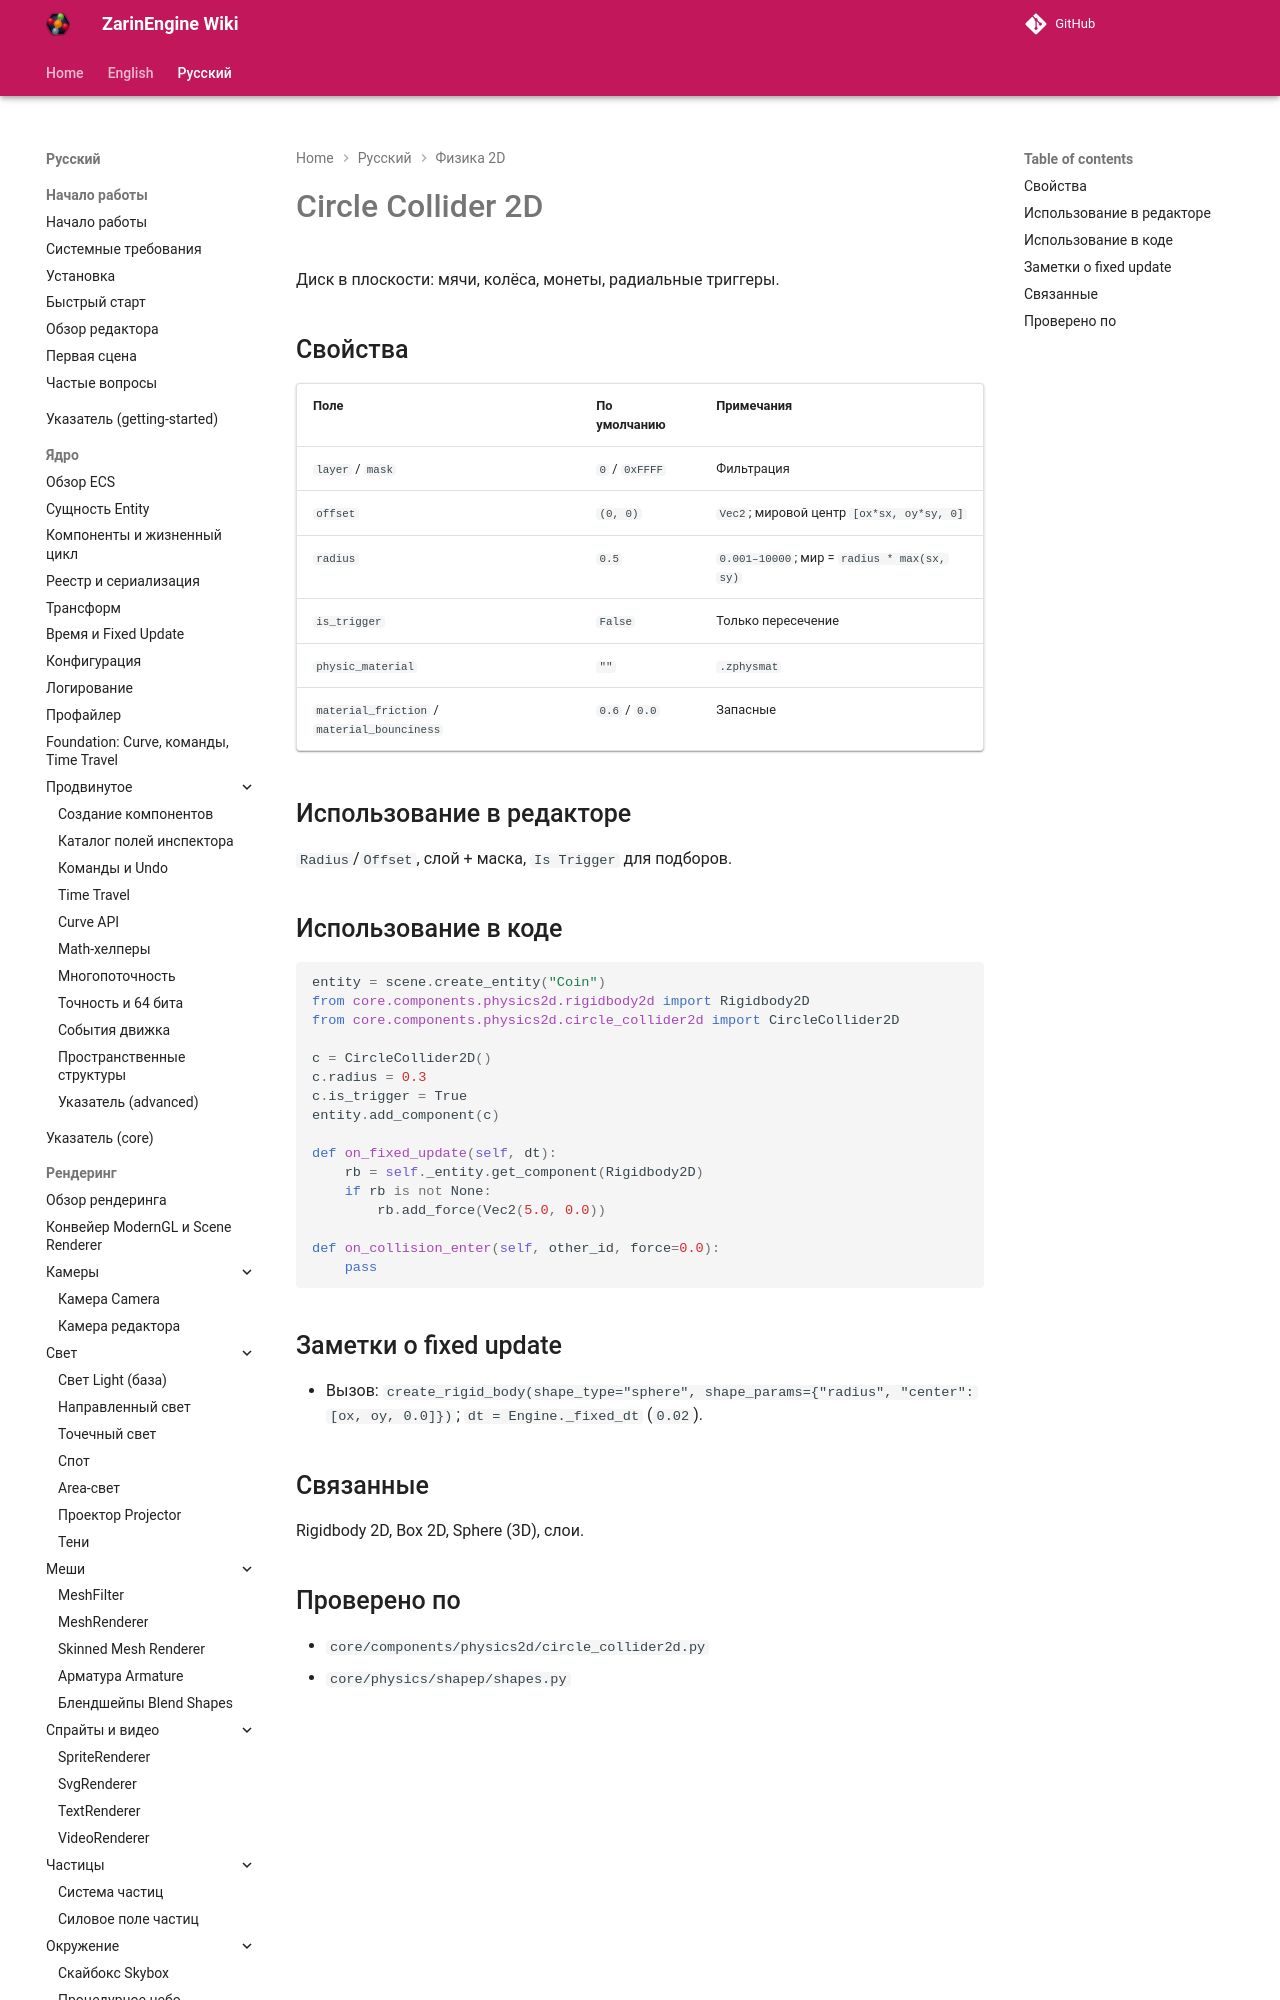

repository: EgorKonstrukt/ZarinEngineWiki · page: ru/physics-2d/circle-collider2d/index.html · generator: mkdocs

# Circle Collider 2D

Диск в плоскости: мячи, колёса, монеты, радиальные триггеры.

## Свойства

| Поле | По умолчанию | Примечания |
|---|---|---|
| `layer` / `mask` | `0` / `0xFFFF` | Фильтрация |
| `offset` | `(0, 0)` | `Vec2`; мировой центр `[ox*sx, oy*sy, 0]` |
| `rad
